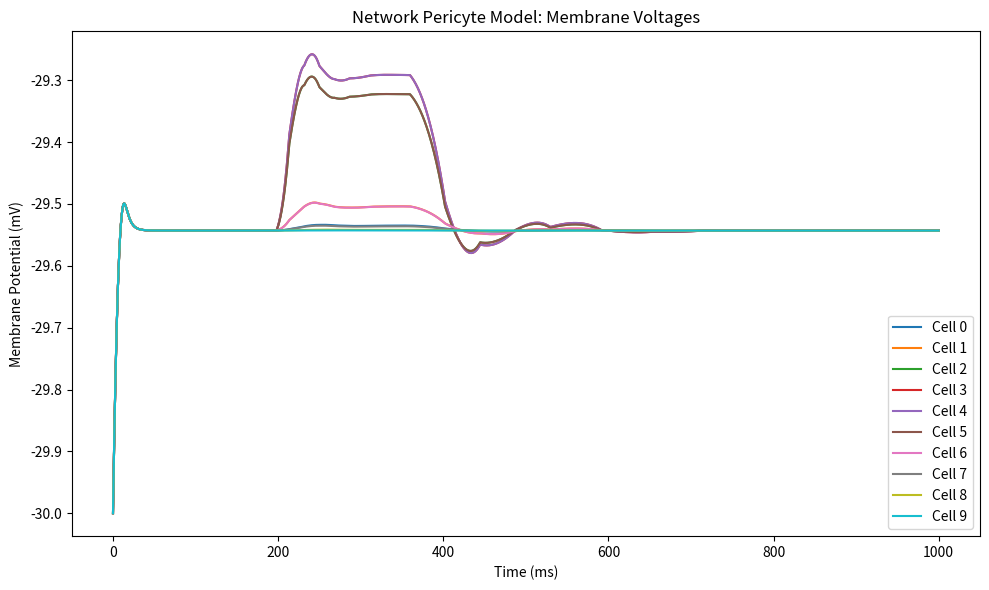

This figure's Python source:
import numpy as np
from scipy.integrate import solve_ivp
import matplotlib.pyplot as plt
import csv

# =============================================================================
# SAFE EXP FOR STABILITY
# =============================================================================
def safe_exp(x, clip_min=-100, clip_max=100):
    """
    Compute np.exp(x) with clipping to avoid overflow.
    """
    return np.exp(np.clip(x, clip_min, clip_max))

# =============================================================================
# MEMBRANE CURRENTS (KEEPING ALL 6 CHANNELS)
# =============================================================================
def calculate_membrane_currents(V, Ca_i, ATP, IP3, params):
    """
    Returns the 6 channel currents:
      I_Kir6.1, I_Kir2.2, I_TRPC3, I_Cav1.2, I_CaCC, I_Nav1.2
    in the same structure as your single.py
    """
    # --- Kir6.1 ---
    atp_factor = 1 / (1 + (ATP / params['ATP_half_Kir6_1'])**params['ATP_hill_Kir6_1'])
    I_Kir6_1 = params['conductance_Kir6_1'] * atp_factor * (V - params['reversal_potential_K'])

    # --- Kir2.2 ---
    arg_Kir2 = (V - params['V_half_Kir2_2']) / params['slope_Kir2_2']
    Kir2_activation = 1 / (1 + safe_exp(arg_Kir2))
    I_Kir2_2 = params['conductance_Kir2_2'] * Kir2_activation * (V - params['reversal_potential_K'])

    # --- TRPC3 ---
    TRPC3_activation = IP3 / (IP3 + params['IP3_half_TRPC3'] + 1e-12)
    I_TRPC3 = params['conductance_TRPC3'] * TRPC3_activation * (V - params['reversal_potential_TRPC3'])

    # --- Cav1.2 ---
    arg_d = -(V - params['activation_midpoint_Cav1_2']) / params['activation_slope_Cav1_2']
    d_inf = 1 / (1 + safe_exp(arg_d))
    arg_f = (V - params['inactivation_midpoint_Cav1_2']) / params['inactivation_slope_Cav1_2']
    f_inf = 1 / (1 + safe_exp(arg_f))
    I_Cav1_2 = params['conductance_Cav1_2'] * d_inf * f_inf * (V - params['reversal_potential_Ca'])

    # --- CaCC ---
    CaCC_activation = Ca_i / (Ca_i + params['calcium_activation_threshold_CaCC'] + 1e-12)
    I_CaCC = params['conductance_CaCC'] * CaCC_activation * (V - params['reversal_potential_Cl'])

    # --- Nav1.2 ---
    arg_m = -(V - params['activation_midpoint_Nav1_2']) / params['activation_slope_Nav1_2']
    m_inf = 1 / (1 + safe_exp(arg_m))
    arg_h = (V - params['inactivation_midpoint_Nav1_2']) / params['inactivation_slope_Nav1_2']
    h_inf = 1 / (1 + safe_exp(arg_h))
    I_Nav1_2 = params['conductance_Nav1_2'] * (m_inf**3) * h_inf * (V - params['reversal_potential_Na'])

    return I_Kir6_1, I_Kir2_2, I_TRPC3, I_Cav1_2, I_CaCC, I_Nav1_2

# =============================================================================
# IP3R (DE YOUNG–KEIZER), SERCA, PMCA, MITO
# =============================================================================
def calculate_ip3r_flux(Ca_i, Ca_ER, IP3, h_IP3, params):
    d1 = params['d1']
    d5 = params['d5']
    # IP3 & Ca activation
    m_inf = IP3 / (IP3 + d1 + 1e-12)
    n_inf = Ca_i / (Ca_i + d5 + 1e-12)
    p_open = (m_inf**3) * (n_inf**3) * (h_IP3**3)
    J_IP3R = params['v_IP3R'] * p_open * (Ca_ER - Ca_i)
    return J_IP3R

def dh_ip3_dt(Ca_i, h_IP3, params):
    d2 = params['d2']
    tau_h = params['tau_h']
    h_inf = d2 / (d2 + Ca_i + 1e-12)
    return (h_inf - h_IP3) / tau_h

def calculate_PMCA(Ca_i, params):
    top = Ca_i
    bot = Ca_i + params['K_PMCA'] + 1e-12
    return params['v_PMCA'] * (top / bot)

def calculate_SERCA(Ca_i, params):
    top = Ca_i**2
    bot = Ca_i**2 + params['K_SERCA']**2 + 1e-30
    return params['v_SERCA']*(top/bot)

def calculate_mito_fluxes(Ca_i, Ca_mito, params):
    J_in  = params['v_mito'] * Ca_i/(Ca_i + params['K_mito'] + 1e-12)
    J_out = params['v_mito_rel'] * Ca_mito
    return J_in, J_out

# =============================================================================
# SINGLE-CELL ODE
# =============================================================================
def single_cell_ode(t, y, params, I_inj):
    """
    Single pericyte ODE for 7 states:
      [V, Ca_i, ATP, Ca_ER, IP3, Ca_mito, h_IP3].
    I_inj: externally injected current for that cell.
    """
    V, Ca_i, ATP, Ca_ER, IP3, Ca_mito, h_IP3 = y

    # 1) Membrane currents
    I_Kir6_1, I_Kir2_2, I_TRPC3, I_Cav1_2, I_CaCC, I_Nav1_2 = calculate_membrane_currents(
        V, Ca_i, ATP, IP3, params
    )
    I_total = I_Kir6_1 + I_Kir2_2 + I_TRPC3 + I_Cav1_2 + I_CaCC + I_Nav1_2
    dVdt = ( - I_total + I_inj ) / params['membrane_capacitance']

    # 2) IP3R flux, SERCA, PMCA, ER leak, Mito
    J_IP3R = calculate_ip3r_flux(Ca_i, Ca_ER, IP3, h_IP3, params)
    J_PMCA = calculate_PMCA(Ca_i, params)
    J_SERCA = calculate_SERCA(Ca_i, params)
    J_ER_leak = params['v_ER_leak']*(Ca_ER - Ca_i)
    J_mito_uptake, J_mito_release = calculate_mito_fluxes(Ca_i, Ca_mito, params)

    # 3) Ca influx from channels
    #   same logic as single.py: J_Ca_in = -(I_Cav1_2 + f_TRPC3_Ca*I_TRPC3)
    f_trpc3_ca = params.get('f_TRPC3_Ca', 0.1)
    J_Ca_in = - I_Cav1_2 - f_trpc3_ca*I_TRPC3

    # 4) dCa_i/dt
    dCa_i_dt = ( J_Ca_in
                + J_IP3R
                - J_PMCA
                - J_SERCA
                + J_ER_leak
                + (J_mito_release - J_mito_uptake) )

    # 5) keep ATP constant
    dATP_dt = 0.0

    # 6) dCa_ER
    dCa_ER_dt = J_SERCA - J_IP3R - J_ER_leak

    # 7) dIP3 (assumed constant => 0; you can enable dynamic IP3 if desired)
    dIP3_dt = 0.0

    # 8) Mito
    dCa_mito_dt = J_mito_uptake - J_mito_release

    # 9) IP3R inactivation gate
    dhdt = dh_ip3_dt(Ca_i, h_IP3, params)

    return [dVdt, dCa_i_dt, dATP_dt, dCa_ER_dt, dIP3_dt, dCa_mito_dt, dhdt]

# =============================================================================
# NETWORK ODE
# =============================================================================
def network_ode(t, Y, params, N, g_c, inj_params):
    """
    Y has length 7*N: for each of N cells,
      [V, Ca_i, ATP, Ca_ER, IP3, Ca_mito, h_IP3].
    g_c => gap junction coupling (mS/cm^2) for membrane potential only.

    inj_params => dict with 
      'start_index', 'end_index', 'I_inj', 't_start', 't_end'
    for patch clamp injection in a range of cells.
    """
    dYdt = np.zeros_like(Y)
    n_vars = 7

    for i in range(N):
        idx_start = i*n_vars
        idx_end   = (i+1)*n_vars
        y_i = Y[idx_start:idx_end]

        # Decide I_inj for this cell, based on time & inj_params
        if (inj_params['start_index'] <= i <= inj_params['end_index']
            and inj_params['t_start'] <= t <= inj_params['t_end']):
            I_inj = inj_params['I_inj']
        else:
            I_inj = 0.0

        # Single-cell ODE
        dY_i = single_cell_ode(t, y_i, params, I_inj)

        # Gap junction coupling for V
        V_i = y_i[0]
        if i == 0:
            V_left = V_i  # or consider no boundary cell
        else:
            V_left = Y[(i-1)*n_vars]

        if i == N-1:
            V_right = V_i
        else:
            V_right = Y[(i+1)*n_vars]

        I_coup = g_c*((V_left - V_i) + (V_right - V_i))
        # Add to dVdt
        dY_i[0] += I_coup/params['membrane_capacitance']

        # store
        dYdt[idx_start:idx_end] = dY_i

    return dYdt

# =============================================================================
# MAIN SIMULATION
# =============================================================================
if __name__ == "__main__":
    # -- Number of cells
    N = 10
    g_c = 0.05  # gap junction conductance

    # -- Injection parameters (like your original)
    inj_params = {
        'start_index': 2,   # e.g. stimulate cells 2..5
        'end_index': 5,
        'I_inj': 0.05,      # (mA/cm^2)
        't_start': 200,     # ms
        't_end': 400,       # ms
    }

    # -- Model parameters
    params = {
        # Membrane
        'membrane_capacitance': 1.0,

        # Ion channels
        'conductance_Kir6_1': 0.1,
        'conductance_Kir2_2': 0.2,
        'conductance_TRPC3':  0.1,
        'conductance_Cav1_2': 0.1,
        'conductance_CaCC':   0.15,
        'conductance_Nav1_2': 0.1,

        # Reversals
        'reversal_potential_K':  -85,
        'reversal_potential_TRPC3': 0,
        'reversal_potential_Ca': 120,
        'reversal_potential_Cl': -30,
        'reversal_potential_Na': 60,

        # KATP
        'ATP_half_Kir6_1': 0.5,
        'ATP_hill_Kir6_1': 2,
        # Kir2.2
        'V_half_Kir2_2': -70,
        'slope_Kir2_2': 10,
        # TRPC3
        'IP3_half_TRPC3': 0.2,
        # Cav1.2 gating
        'activation_midpoint_Cav1_2': -20,
        'activation_slope_Cav1_2': 6,
        'inactivation_midpoint_Cav1_2': -40,
        'inactivation_slope_Cav1_2': 6,
        # CaCC
        'calcium_activation_threshold_CaCC': 0.0005,
        # Nav1.2 gating
        'activation_midpoint_Nav1_2': -35,
        'activation_slope_Nav1_2': 7,
        'inactivation_midpoint_Nav1_2': -60,
        'inactivation_slope_Nav1_2': 5,

        # IP3R
        'd1': 0.13,
        'd2': 1.049,
        'd5': 0.082,
        'v_IP3R': 0.5,
        'tau_h': 2.0,

        # Pumps & leaks
        'v_PMCA': 0.2,
        'K_PMCA': 0.0003,
        'v_SERCA': 0.5,
        'K_SERCA': 0.0003,
        'v_ER_leak': 0.05,

        # Mito
        'v_mito': 0.05,
        'K_mito': 0.01,
        'v_mito_rel': 0.02,

        # Fraction TRPC3 -> Ca
        'f_TRPC3_Ca': 0.1,
    }

    # -- Initial conditions per cell
    # [V, Ca_i, ATP, Ca_ER, IP3, Ca_mito, h_IP3]
    # e.g. start near -30 mV, Ca_i=100 nM, etc.
    y0_cell = [-30.0, 0.0001, 1.0, 0.1, 0.1, 0.0001, 0.8]
    Y0 = np.tile(y0_cell, N)

    # -- Time span
    t_span = (0, 1000)
    t_eval = np.linspace(0, 1000, 2000)

    # -- Solve
    sol = solve_ivp(
        lambda t, Y: network_ode(t, Y, params, N, g_c, inj_params),
        t_span, Y0, t_eval=t_eval, method='BDF'
    )

    time = sol.t
    Y_sol = sol.y  # shape (7*N, len(time))

    # ---------------------------------------------------------------------
    # Extract membrane potential for each cell
    # ---------------------------------------------------------------------
    n_vars = 7
    V_traces = []
    for i in range(N):
        V_traces.append(Y_sol[i*n_vars, :])  # V for cell i

    # ---------------------------------------------------------------------
    # Logging: store time, V of cell 0 every 10 steps
    # ---------------------------------------------------------------------
    with open("new_multi_voltage_log.csv", "w", newline="") as f:
        writer = csv.writer(f)
        writer.writerow(["time_ms", "Cell0_V_mV"])
        for idx in range(len(time)):
            if idx % 10 == 0:
                writer.writerow([time[idx], V_traces[0][idx]])

    # ---------------------------------------------------------------------
    # Plot the network membrane potentials
    # ---------------------------------------------------------------------
    plt.figure(figsize=(10, 6))
    for i in range(N):
        plt.plot(time, V_traces[i], label=f'Cell {i}')
    plt.xlabel('Time (ms)')
    plt.ylabel('Membrane Potential (mV)')
    plt.title('Network Pericyte Model: Membrane Voltages')
    plt.legend(loc='best')
    plt.tight_layout()
    plt.show()

    # If you want additional plots (like Ca_i for each cell),
    # you can replicate the approach above. For example:
    # Ca_traces = []
    # for i in range(N):
    #     Ca_traces.append(Y_sol[i*n_vars+1, :])  # Ca_i for cell i
    #
    # plt.figure(figsize=(10, 6))
    # for i in range(N):
    #     plt.plot(time, Ca_traces[i], label=f'Cell {i} Ca_i')
    # plt.xlabel('Time (ms)')
    # plt.ylabel('Cytosolic [Ca2+] (mM)')
    # plt.title('Cytosolic Ca2+ in Each Pericyte')
    # plt.legend(loc='best')
    # plt.tight_layout()
    # plt.show()
